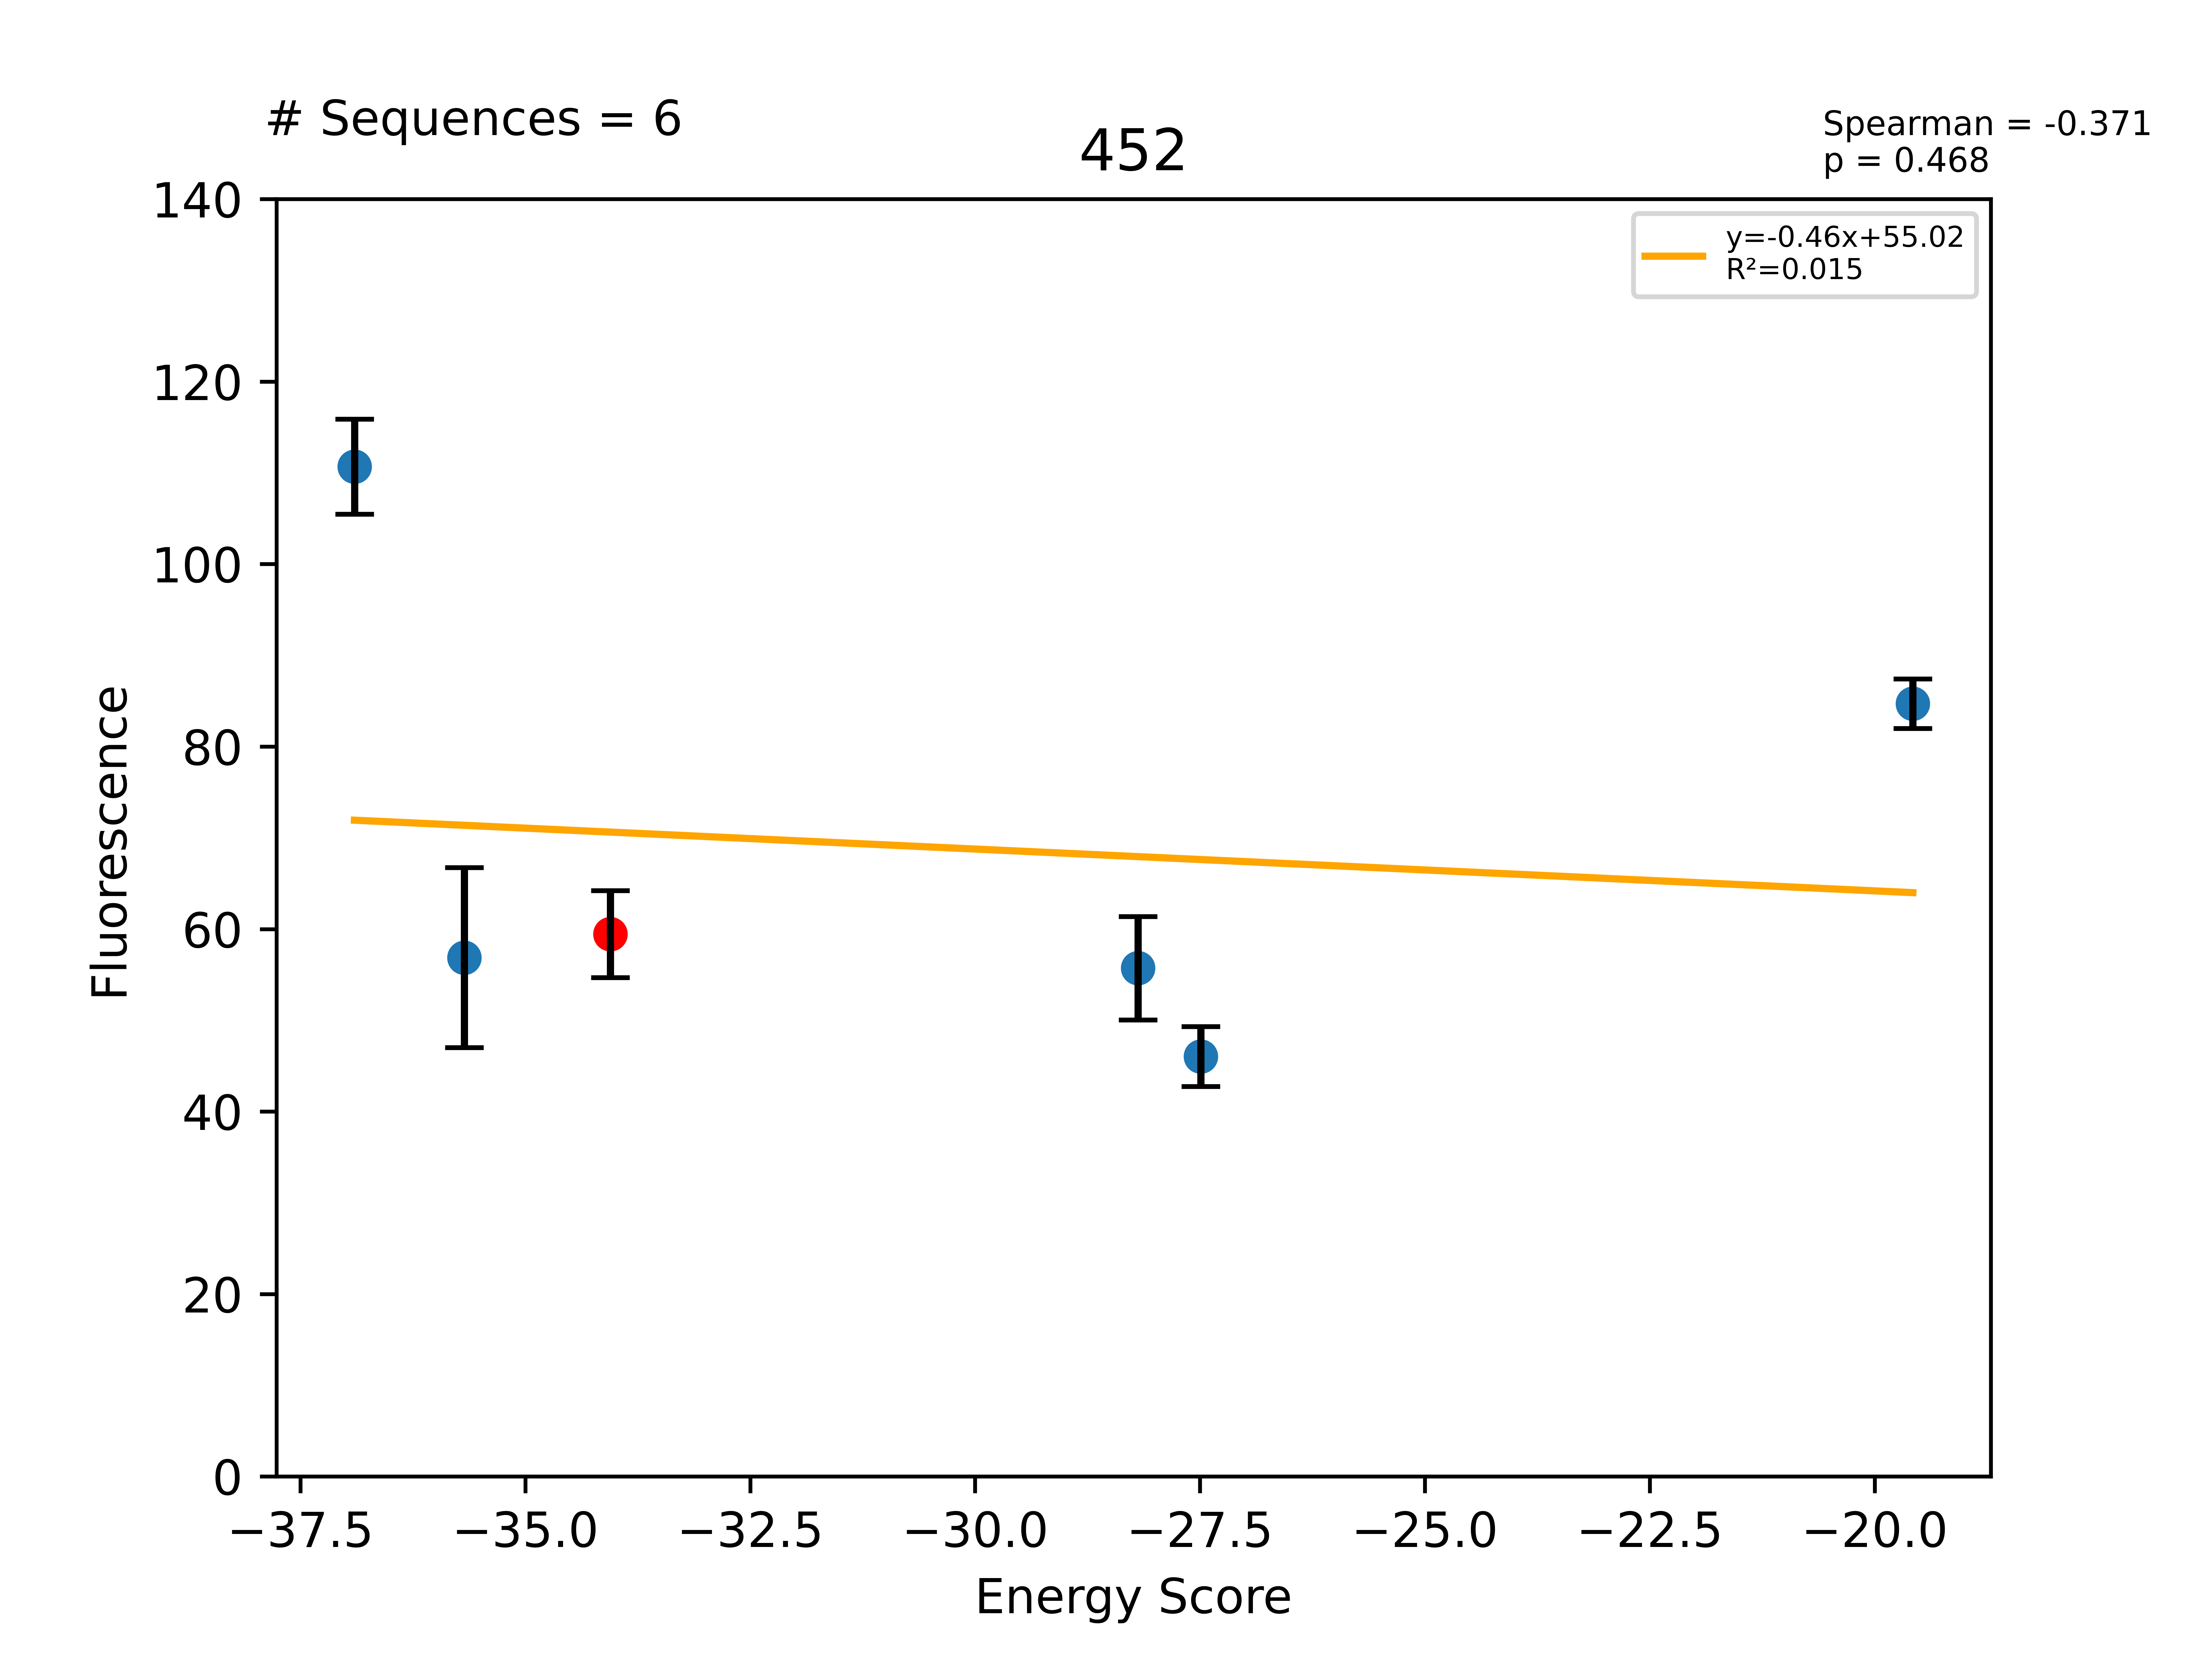

Values plotted in this chart, from the file beside it:
Sequence, EnergyScore, Fluorescence, FluorStdDev, PercentGpa, PercentGpaStdDev, MaltosePercentDiff, Dimer, Monomer, DimerDiff, VDWDimer, VDWDiff, HBONDDimer, HBONDDiff, IMM1Dimer, IMM1Diff, SequenceProbability, DimerSasa, MonomerSasa, startXShift, xShift, xShiftDiff, startCrossingAngle, crossingAngle
LLLFLLGLLSGFLVALLLILI, -36.9, 140007, 6576, 110.7, 5.198, -100.0, -392.2, -355.3, 0.297, -74.17, 5.161, -80.43, -0.01384, -237.6, -4.851, 0.0001329, 3608, 4648, 7.494, 6.475, 1.018, -49.08, -45.24
LLLALLGTLSGFLVALLLILI, -35.68, 71948, 12489, 56.88, 9.873, -47.61, -396.8, -361.1, -4.298, -76.55, 2.781, -88.44, -8.029, -231.8, 0.9505, 0.0001983, 3624, 4467, 7.494, 6.475, 1.018, -49.08, -45.24
LLLALLGLLSGFLVALLLILI, -34.06, 75197, 6026, 59.45, 4.763, -4.31, -392.5, -358.4, -23.51, -79.33, -5.591, -80.41, -14, -232.7, -3.92, 0.00015, 3861, 0.0, 7.494, 6.475, 1.018, -49.08, -45.24
LLLALLGALSGFLVALLLILI, -28.19, 70480, 7170, 55.72, 5.668, -66.79, -384.3, -356.2, 8.137, -75.5, 3.829, -80.26, 0.1493, -228.6, 4.159, 8.46534e-05, 3635, 4446, 7.494, 6.475, 1.018, -49.08, -45.24
LLLALLGLLSGFLVSLLLILI, -27.49, 58235, 4146, 46.04, 3.278, -77.01, -408.4, -380.9, -15.93, -82.05, -2.722, -91.59, -11.18, -234.8, -2.031, 0.0001171, 3638, 4541, 7.494, 6.475, 1.018, -49.08, -45.24
LLLALLGYLSGFLVALLLILI, -19.57, 107159, 3438, 84.71, 2.718, -100.0, -369.7, -350.1, 22.82, -53.4, 25.93, -80.42, -0.003376, -235.8, -3.107, 8.46534e-05, 3629, 4598, 7.494, 6.475, 1.018, -49.08, -45.24
